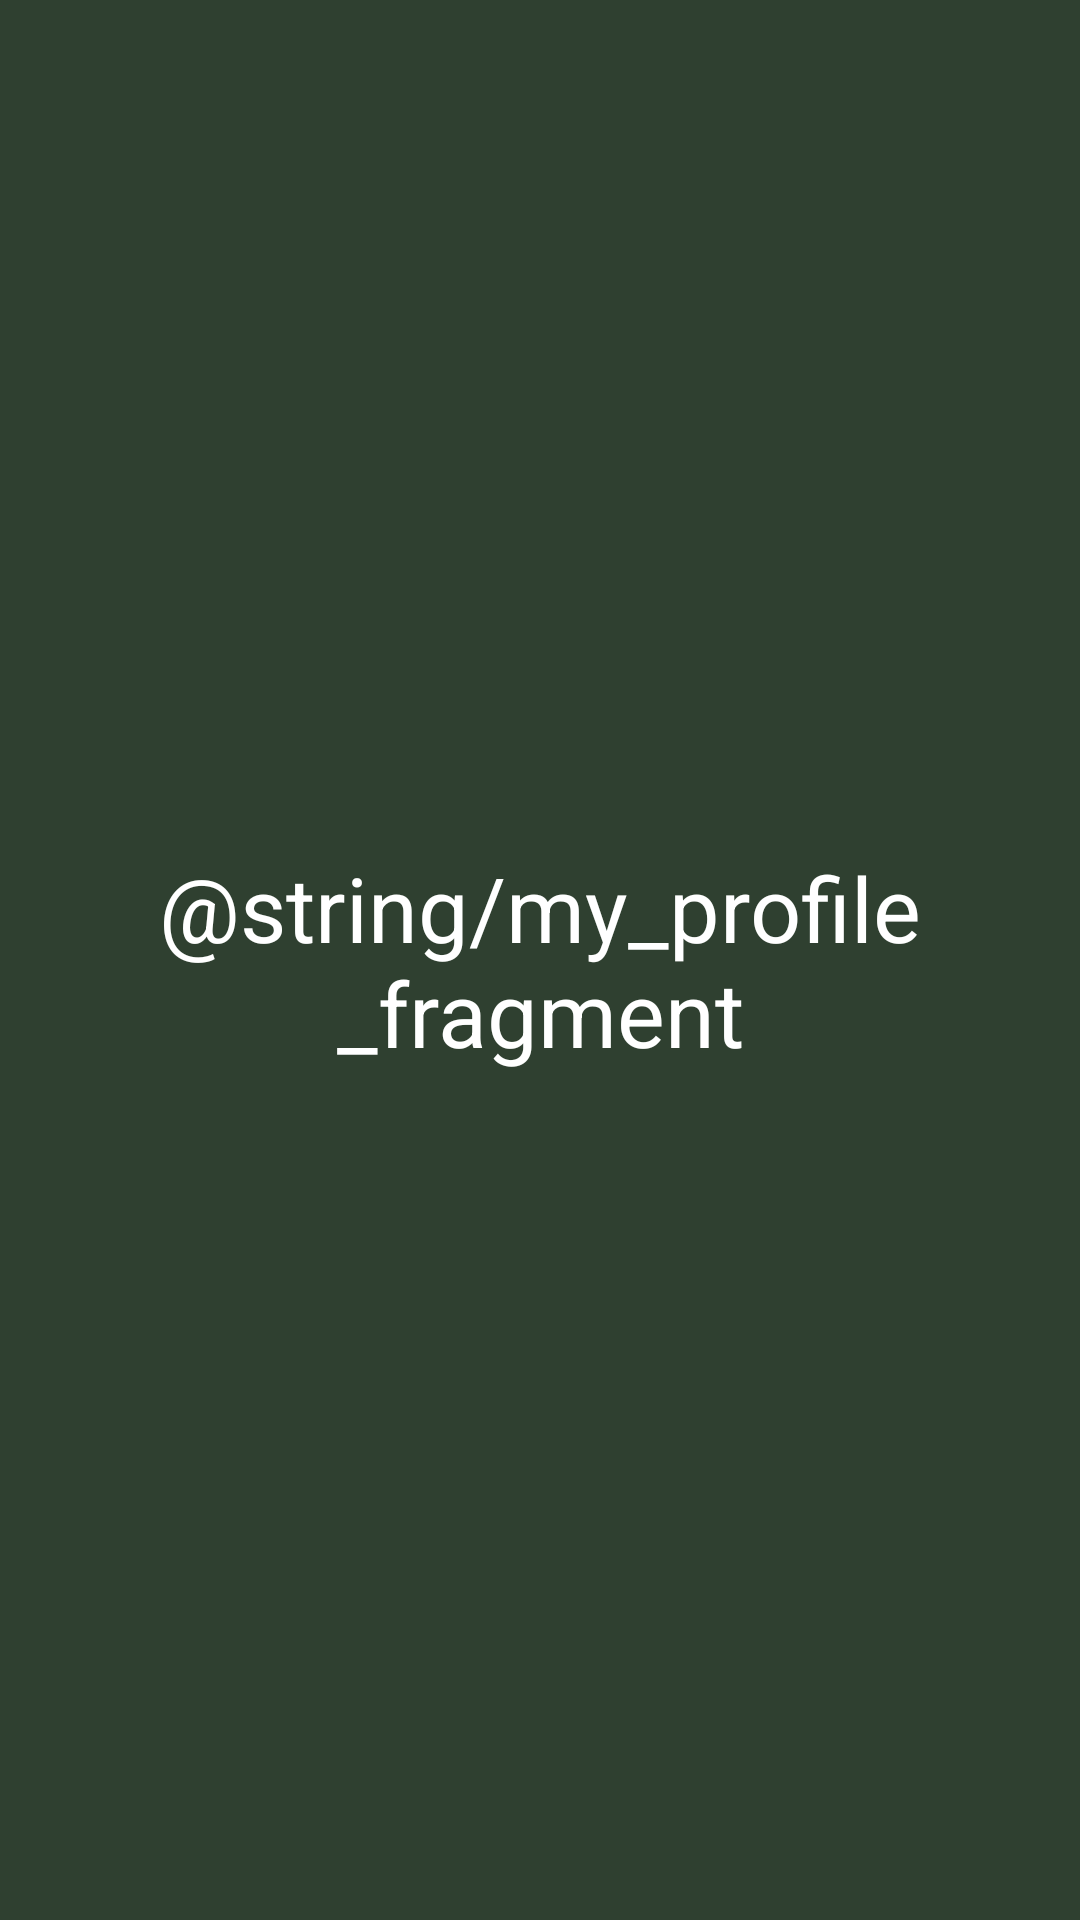

This screen was rendered from an Android layout file. Write that file and the resources it references.
<!-- AndroidManifest.xml: application theme AppTheme -->
<!-- res/layout/fragment_my_profile.xml -->
<RelativeLayout xmlns:android="http://schemas.android.com/apk/res/android"
    xmlns:tools="http://schemas.android.com/tools"
    android:layout_width="match_parent"
    android:layout_height="match_parent"
    tools:context="fragments.MyProfileFragment">

    
    <TextView
        android:layout_width="match_parent"
        android:layout_height="match_parent"
        android:text="@string/my_profile_fragment"
        android:textColor="#fff"
        android:textSize="30sp"
        android:background="#2F4030"
        android:layout_centerInParent="true"
        android:gravity="center"/>

</RelativeLayout>
<!-- resources referenced by this layout -->
<resources>
  <style name="AppTheme" parent="Theme.AppCompat.Light.DarkActionBar">
          
          <item name="colorPrimary">@color/colorPrimary</item>
          <item name="colorPrimaryDark">@color/colorPrimaryDark</item>
          <item name="colorAccent">@color/colorAccent</item>
      </style>
  <color name="colorPrimary">#6200EE</color>
  <color name="colorPrimaryDark">#3700B3</color>
  <color name="colorAccent">#03DAC5</color>
</resources>
